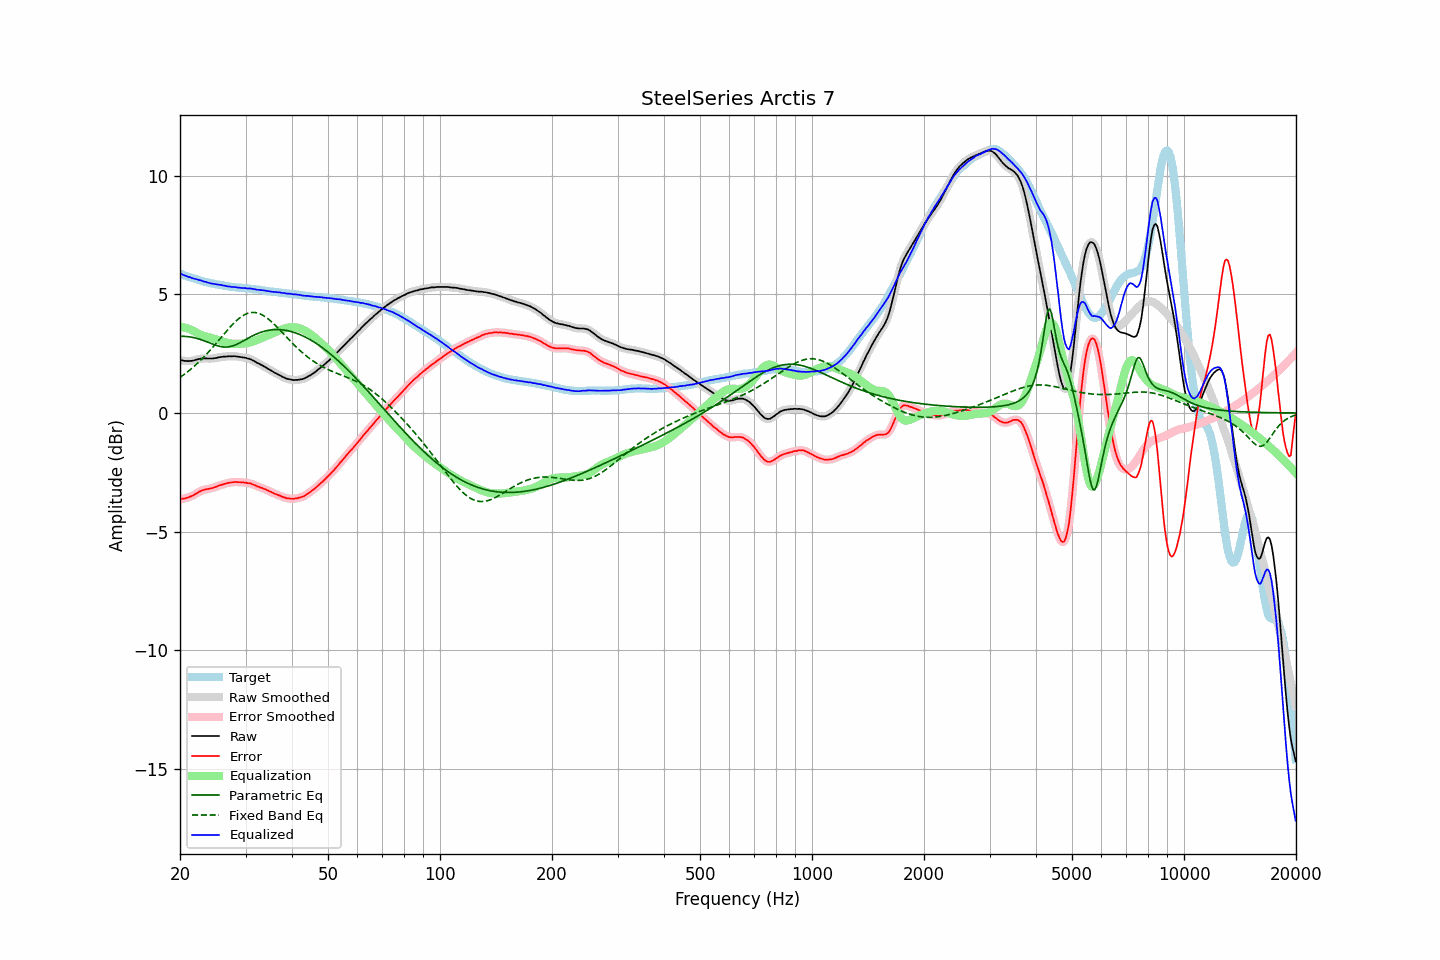

The table this chart was drawn from, first rows:
frequency, raw, error, smoothed, error_smoothed, equalization, parametric_eq, fixed_band_eq, equalized_raw, equalized_smoothed, target
20.00, 2.23, -3.65, 2.23, -3.64, 3.64, 3.24, 1.50, 5.87, 5.88, 5.87
20.20, 2.23, -3.63, 2.22, -3.63, 3.63, 3.24, 1.55, 5.86, 5.85, 5.85
20.40, 2.21, -3.61, 2.21, -3.62, 3.62, 3.23, 1.60, 5.82, 5.82, 5.82
20.61, 2.20, -3.60, 2.20, -3.60, 3.60, 3.23, 1.65, 5.80, 5.80, 5.80
20.81, 2.20, -3.58, 2.19, -3.58, 3.58, 3.23, 1.70, 5.78, 5.77, 5.78
21.02, 2.19, -3.56, 2.19, -3.56, 3.56, 3.22, 1.75, 5.75, 5.75, 5.75
21.23, 2.20, -3.53, 2.19, -3.54, 3.53, 3.21, 1.81, 5.73, 5.73, 5.73
21.44, 2.20, -3.51, 2.20, -3.51, 3.51, 3.20, 1.86, 5.70, 5.70, 5.71
21.66, 2.21, -3.48, 2.21, -3.48, 3.47, 3.19, 1.92, 5.68, 5.68, 5.69
21.87, 2.23, -3.44, 2.23, -3.44, 3.44, 3.17, 1.98, 5.66, 5.66, 5.67
22.09, 2.25, -3.40, 2.24, -3.40, 3.40, 3.16, 2.04, 5.65, 5.65, 5.65
22.31, 2.27, -3.36, 2.26, -3.36, 3.36, 3.14, 2.10, 5.63, 5.63, 5.63
22.54, 2.28, -3.32, 2.28, -3.32, 3.33, 3.12, 2.17, 5.60, 5.61, 5.60
22.76, 2.30, -3.28, 2.29, -3.29, 3.30, 3.09, 2.23, 5.59, 5.59, 5.58
22.99, 2.30, -3.26, 2.30, -3.26, 3.27, 3.07, 2.30, 5.57, 5.57, 5.56
23.22, 2.30, -3.24, 2.30, -3.24, 3.25, 3.05, 2.37, 5.54, 5.55, 5.54
23.45, 2.31, -3.22, 2.30, -3.22, 3.23, 3.02, 2.44, 5.53, 5.53, 5.53
23.69, 2.30, -3.21, 2.30, -3.21, 3.21, 2.99, 2.52, 5.51, 5.51, 5.51
23.92, 2.30, -3.20, 2.30, -3.20, 3.19, 2.97, 2.59, 5.49, 5.49, 5.50
24.16, 2.30, -3.18, 2.29, -3.18, 3.18, 2.94, 2.67, 5.47, 5.47, 5.48
24.40, 2.30, -3.17, 2.30, -3.17, 3.16, 2.91, 2.74, 5.46, 5.46, 5.47
24.65, 2.31, -3.15, 2.30, -3.15, 3.14, 2.89, 2.82, 5.45, 5.45, 5.46
24.89, 2.32, -3.12, 2.32, -3.12, 3.12, 2.86, 2.90, 5.44, 5.44, 5.43
25.14, 2.33, -3.10, 2.33, -3.09, 3.10, 2.84, 2.98, 5.42, 5.43, 5.42
25.39, 2.35, -3.07, 2.34, -3.07, 3.07, 2.82, 3.06, 5.42, 5.42, 5.41
25.65, 2.36, -3.05, 2.36, -3.05, 3.05, 2.80, 3.14, 5.41, 5.41, 5.40
25.91, 2.37, -3.03, 2.37, -3.03, 3.03, 2.79, 3.22, 5.39, 5.39, 5.39
26.16, 2.38, -3.01, 2.37, -3.00, 3.00, 2.78, 3.30, 5.38, 5.38, 5.38
26.43, 2.38, -2.99, 2.38, -2.99, 2.98, 2.78, 3.38, 5.36, 5.36, 5.36
26.69, 2.39, -2.96, 2.39, -2.97, 2.97, 2.78, 3.46, 5.35, 5.35, 5.35
26.96, 2.39, -2.95, 2.39, -2.95, 2.95, 2.79, 3.54, 5.34, 5.34, 5.34
27.23, 2.40, -2.93, 2.39, -2.94, 2.94, 2.80, 3.61, 5.33, 5.33, 5.33
27.50, 2.39, -2.93, 2.39, -2.93, 2.93, 2.81, 3.69, 5.32, 5.32, 5.32
27.77, 2.40, -2.92, 2.39, -2.92, 2.92, 2.83, 3.76, 5.32, 5.32, 5.32
28.05, 2.40, -2.91, 2.39, -2.92, 2.92, 2.86, 3.82, 5.31, 5.31, 5.31
28.33, 2.39, -2.91, 2.39, -2.91, 2.91, 2.89, 3.89, 5.30, 5.30, 5.30
28.62, 2.38, -2.92, 2.38, -2.92, 2.92, 2.92, 3.95, 5.29, 5.29, 5.30
28.90, 2.37, -2.92, 2.37, -2.92, 2.92, 2.95, 4.00, 5.28, 5.28, 5.28
29.19, 2.36, -2.93, 2.36, -2.93, 2.92, 2.99, 4.05, 5.28, 5.28, 5.28
29.48, 2.35, -2.93, 2.35, -2.93, 2.93, 3.02, 4.10, 5.27, 5.27, 5.27
29.78, 2.34, -2.94, 2.34, -2.93, 2.93, 3.06, 4.14, 5.27, 5.27, 5.27
30.08, 2.33, -2.93, 2.32, -2.94, 2.94, 3.10, 4.17, 5.27, 5.26, 5.26
30.38, 2.30, -2.96, 2.31, -2.95, 2.95, 3.14, 4.20, 5.25, 5.26, 5.26
30.68, 2.29, -2.96, 2.28, -2.96, 2.97, 3.18, 4.22, 5.25, 5.25, 5.25
30.99, 2.27, -2.97, 2.26, -2.98, 2.99, 3.21, 4.23, 5.25, 5.25, 5.24
31.30, 2.23, -3.01, 2.23, -3.00, 3.01, 3.25, 4.24, 5.23, 5.24, 5.24
31.61, 2.20, -3.03, 2.19, -3.03, 3.03, 3.28, 4.24, 5.23, 5.23, 5.22
31.93, 2.16, -3.06, 2.16, -3.06, 3.06, 3.31, 4.24, 5.21, 5.21, 5.21
32.24, 2.12, -3.10, 2.12, -3.09, 3.08, 3.34, 4.22, 5.20, 5.20, 5.21
32.57, 2.09, -3.11, 2.08, -3.12, 3.11, 3.37, 4.20, 5.20, 5.19, 5.20
32.89, 2.05, -3.14, 2.05, -3.14, 3.14, 3.40, 4.18, 5.18, 5.19, 5.19
33.22, 2.02, -3.16, 2.01, -3.16, 3.17, 3.42, 4.14, 5.18, 5.18, 5.18
33.55, 1.98, -3.19, 1.98, -3.19, 3.19, 3.44, 4.10, 5.17, 5.17, 5.17
33.89, 1.94, -3.22, 1.94, -3.22, 3.22, 3.46, 4.06, 5.16, 5.16, 5.15
34.23, 1.90, -3.25, 1.90, -3.25, 3.25, 3.47, 4.01, 5.15, 5.15, 5.14
34.57, 1.86, -3.28, 1.86, -3.28, 3.28, 3.49, 3.96, 5.14, 5.14, 5.14
34.92, 1.82, -3.31, 1.82, -3.31, 3.31, 3.50, 3.90, 5.13, 5.13, 5.13
35.27, 1.78, -3.34, 1.78, -3.35, 3.34, 3.51, 3.84, 5.12, 5.12, 5.12
35.62, 1.74, -3.38, 1.74, -3.38, 3.37, 3.51, 3.78, 5.11, 5.11, 5.12
35.97, 1.70, -3.41, 1.70, -3.41, 3.40, 3.52, 3.71, 5.10, 5.10, 5.10
... 635 more rows
